The GitHub repository militarychelick/mango_neiroset contains a labelled image folder "data_split" with 8 categories: anthracnose, bacterial canker, cutting weevil, die back, gall midge, healthy, powdery mildew, sooty mould. Examples follow, each with its label.

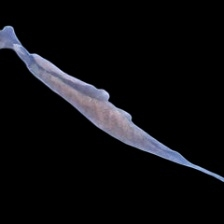
Label: die back

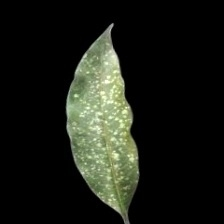
Label: powdery mildew

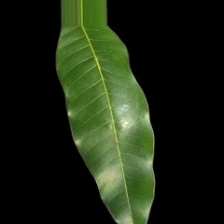
Label: healthy

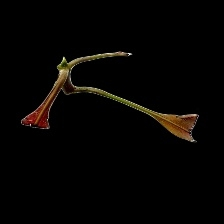
Label: cutting weevil

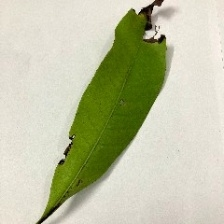
Label: anthracnose

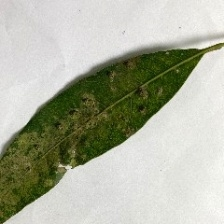
Label: gall midge
